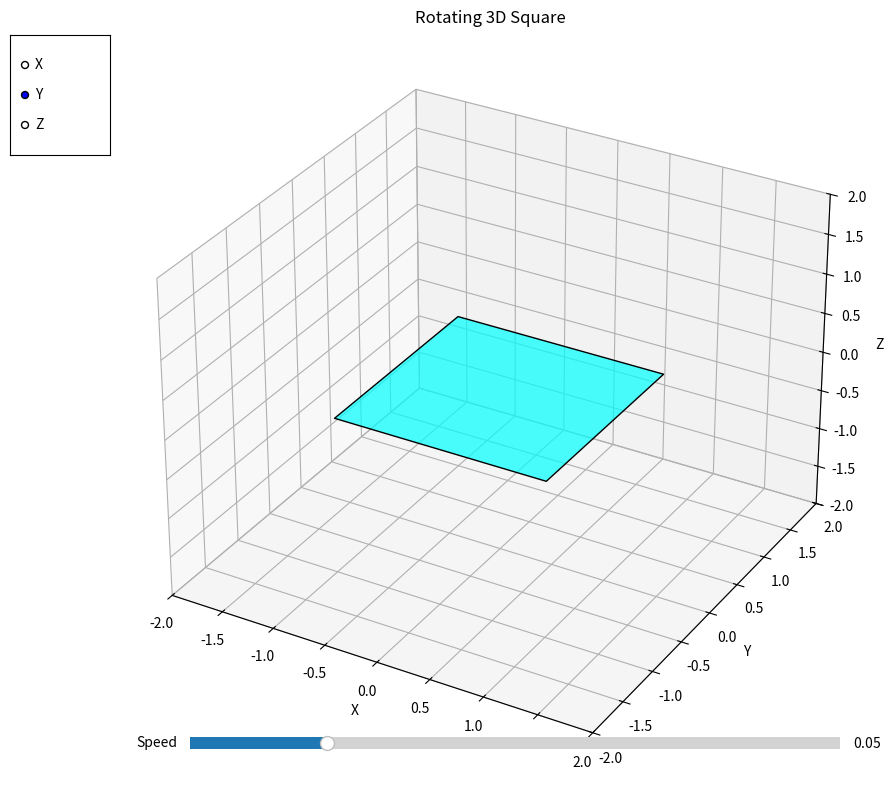

Here is the Python script that generated this plot:
"""
3D Square Animation with Matplotlib
-----------------------------------
This script creates a 3D square that continuously rotates around a selected axis.
Matplotlib provides cross-platform compatibility for 3D visualization.
"""

import numpy as np
import matplotlib.pyplot as plt
from mpl_toolkits.mplot3d.art3d import Poly3DCollection
from matplotlib.animation import FuncAnimation
from matplotlib.widgets import RadioButtons, Slider

# Create figure and 3D axis
fig = plt.figure(figsize=(10, 8))
ax = fig.add_subplot(111, projection='3d')

# Define the square vertices (in the XY plane)
square = np.array([
    [-1, -1, 0],  # Bottom-left
    [1, -1, 0],   # Bottom-right
    [1, 1, 0],    # Top-right
    [-1, 1, 0]    # Top-left
])

# Create the square polygon
square_poly = Poly3DCollection([square], alpha=0.7, linewidths=1, edgecolors='k')
square_poly.set_facecolor('cyan')
ax.add_collection3d(square_poly)

# Set axis limits
ax.set_xlim(-2, 2)
ax.set_ylim(-2, 2)
ax.set_zlim(-2, 2)

# Add axis labels
ax.set_xlabel('X')
ax.set_ylabel('Y')
ax.set_zlabel('Z')

# Add title
ax.set_title('Rotating 3D Square')

# Create rotation matrices
def rotate_x(points, angle):
    """Rotate points around X axis"""
    c, s = np.cos(angle), np.sin(angle)
    R = np.array([
        [1, 0, 0],
        [0, c, -s],
        [0, s, c]
    ])
    return np.dot(points, R.T)

def rotate_y(points, angle):
    """Rotate points around Y axis"""
    c, s = np.cos(angle), np.sin(angle)
    R = np.array([
        [c, 0, s],
        [0, 1, 0],
        [-s, 0, c]
    ])
    return np.dot(points, R.T)

def rotate_z(points, angle):
    """Rotate points around Z axis"""
    c, s = np.cos(angle), np.sin(angle)
    R = np.array([
        [c, -s, 0],
        [s, c, 0],
        [0, 0, 1]
    ])
    return np.dot(points, R.T)

# Global variables
rotation_axis = 'y'
rotation_speed = 0.05

# Create radio buttons for axis selection
ax_radio = plt.axes([0.02, 0.8, 0.1, 0.15])
radio_buttons = RadioButtons(ax_radio, ('X', 'Y', 'Z'), active=1)

def set_axis(label):
    global rotation_axis
    rotation_axis = label.lower()
    fig.canvas.draw_idle()

radio_buttons.on_clicked(set_axis)

# Create slider for speed control
ax_slider = plt.axes([0.2, 0.05, 0.65, 0.03])
speed_slider = Slider(ax_slider, 'Speed', 0.01, 0.2, valinit=rotation_speed)

def update_speed(val):
    global rotation_speed
    rotation_speed = val
    fig.canvas.draw_idle()

speed_slider.on_changed(update_speed)

# Animation update function
def update(frame):
    # Get current angle based on frame number and speed
    angle = frame * rotation_speed
    
    # Rotate the square based on selected axis
    if rotation_axis == 'x':
        rotated = rotate_x(square, angle)
    elif rotation_axis == 'y':
        rotated = rotate_y(square, angle)
    else:  # z-axis
        rotated = rotate_z(square, angle)
    
    # Update the polygon vertices
    square_poly.set_verts([rotated])
    
    # Update title with current information
    ax.set_title(f'Rotating 3D Square (Axis: {rotation_axis.upper()})')
    
    return square_poly,

# Create animation
ani = FuncAnimation(fig, update, frames=np.arange(0, 1000), 
                    interval=30, blit=False)

# Adjust layout and display
plt.tight_layout()
plt.show()